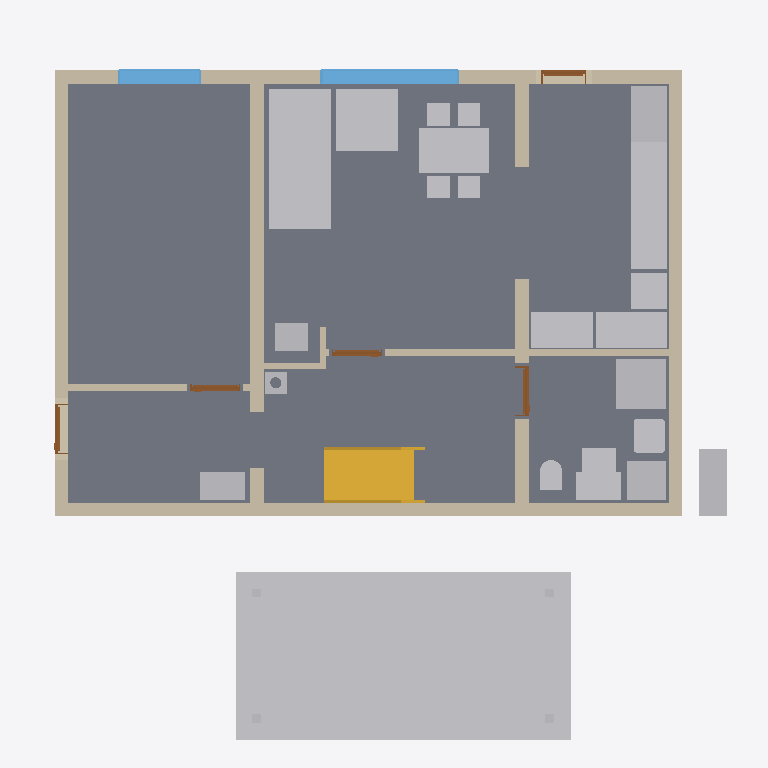
Plan cut of the same IFC building model at storey 'Foundations' (level 0.00 m, cut at 1.40 m), seen from above with north up, elements coloured by IFC class: 24 other elements (light grey), 11 walls (beige), 5 slabs (grey), 5 doors (brown), 2 windows (light blue), 1 stair (yellow). Cut surfaces are drawn darker.
Extent 12.3 m × 12.7 m × 9.9 m (x, y, z). Storeys (14): Foundations at 0.00 m; Ground floor at 0.00 m; Upper floor at 3.15 m; Roof - -1: Thermal insulation under rafters at 3.15 m; Roof - -2: Vapour barrier at 3.15 m; Roof - -3: Gypsum plasterboard at 3.15 m; Roof - 0: Rafters at 3.15 m; Roof - 0a: Collar ties at 3.15 m; Roof - +1: Wood fiberboard at 3.15 m; Roof - +2: Underlay at 3.15 m; Roof - +3: Counter-battens at 3.15 m; Roof - +4: Tile battens at 3.15 m; Roof - +5: Tiles at 3.15 m; Roof - +6: Windows at 3.15 m. Elements (405): 259 IfcBeam, 59 IfcSlab, 28 IfcWall, 17 IfcFurniture, 8 IfcDoor, 7 IfcCovering, 7 IfcWindow, 6 IfcBuildingElementProxy, 6 IfcFooting, 5 IfcSanitaryTerminal, 2 IfcStair, 1 IfcChimney.

HEADER;
FILE_DESCRIPTION(('ViewDefinition[DesignTransferView]'),'2;1');
FILE_NAME('/dev/null','2026-10-26T06:41:00+01:00',(''),(''),'IfcOpenShell 0.8.5','IfcOpenShell 0.8.5','Nobody');
FILE_SCHEMA(('IFC4'));
ENDSEC;
DATA;
#1=IFCPROJECT('1RE0rFAQb3m8$Gopq7KEV4',$,'My house',$,$,$,$,(#10,#15),#5);
#19=IFCSITE('0PqQR3HrzByAOXza6R7anF',$,'Site',$,$,#27,$,$,$,$,$,$,$,$);
#20=IFCBUILDING('2hxihy9FrETfzJXWkU06qV',$,'My house',$,$,#32,$,$,$,$,$,$);
#33=IFCBUILDINGSTOREY('1VClpcgWLFBuQ9d$S9Utle',$,'Foundations',$,$,#39,$,$,$,0.0);
#40=IFCBUILDINGSTOREY('2VqRLr9NX428VXELGN7fE6',$,'Ground floor',$,$,#45,$,$,$,0.0);
#46=IFCBUILDINGSTOREY('3$CXhWaU98rufgZSTs$1z8',$,'Upper floor',$,$,#51,$,$,$,3.15);
#15014=IFCBUILDINGSTOREY('290ygtC3XEXvxrxVe85Baw',$,'Roof - -1: Thermal insulation under rafters','Visibility container for Thermal insulation under rafters','ROOF_LAYER',#15019,$,$,$,3.15);
#15020=IFCBUILDINGSTOREY('3t1d5p0mTAVxmsR_ZfTARc',$,'Roof - -2: Vapour barrier','Visibility container for Vapour barrier','ROOF_LAYER',#15025,$,$,$,3.15);
#15026=IFCBUILDINGSTOREY('0YF3ZTfiX68uALKzrGK9Qt',$,'Roof - -3: Gypsum plasterboard','Visibility container for Gypsum plasterboard','ROOF_LAYER',#15031,$,$,$,3.15);
#15032=IFCBUILDINGSTOREY('1xGFuDi7LBigmrbNXl2RhB',$,'Roof - 0: Rafters','Visibility container for Rafters','ROOF_LAYER',#15037,$,$,$,3.15);
#15038=IFCBUILDINGSTOREY('3YrDGuYzH8lgjHJqWthblw',$,'Roof - 0a: Collar ties','Visibility container for Collar ties','ROOF_LAYER',#15043,$,$,$,3.15);
#15044=IFCBUILDINGSTOREY('1mlzSYgCH1t9Bhcf7k$yJa',$,'Roof - +1: Wood fiberboard','Visibility container for Wood fiberboard','ROOF_LAYER',#15049,$,$,$,3.15);
#15050=IFCBUILDINGSTOREY('1mRiJSrb9EbwPAJ5fTtdOb',$,'Roof - +2: Underlay','Visibility container for Roofing underlay','ROOF_LAYER',#15055,$,$,$,3.15);
#15056=IFCBUILDINGSTOREY('0S8X$msaP0TvGjayEUR$M_',$,'Roof - +3: Counter-battens','Visibility container for Counter-battens','ROOF_LAYER',#15061,$,$,$,3.15);
#15062=IFCBUILDINGSTOREY('0yoGXzL2r2IwGnmjFQHdeA',$,'Roof - +4: Tile battens','Visibility container for Tile battens','ROOF_LAYER',#15067,$,$,$,3.15);
#15068=IFCBUILDINGSTOREY('0vCSCoPdPCEOBmAYxrCtUb',$,'Roof - +5: Tiles','Visibility container for Roof tiles','ROOF_LAYER',#15073,$,$,$,3.15);
#15074=IFCBUILDINGSTOREY('09elEC2qv7fBD0RSOzWsL5',$,'Roof - +6: Windows','Visibility container for Roof windows','ROOF_LAYER',#15079,$,$,$,3.15);
#125=IFCSLAB('0ZqkLI4ID5agkMu92iIbfI',$,'Kuchyn',$,$,#130,#137,$,$);
#28922=IFCBUILDINGELEMENTPROXY('3pfBBIN418JfvlE52l4Oel',$,'Garage floor',$,'BOX',#28927,#28936,$,.USERDEFINED.);
#80=IFCSLAB('3uFdLuU3b9YxBJpACDdMHL',$,'Pokoj',$,$,#86,#93,$,$);
#158=IFCSLAB('0SlemRuNT6HA90YQt5ZWK9',$,'Chodba',$,$,#163,#170,$,$);
#191=IFCSLAB('28B4nHS89CM9DCQOpXqGux',$,'Koupelna',$,$,#196,#203,$,$);
#2820=IFCFURNITURE('3udXy1S5D2F9NM2dinRGrj',$,'Gauc',$,$,#2843,#2829,$,$);
#289=IFCWALL('0KR26qvzr0cfUE9Pg6O1HF',$,'Wall 1',$,$,#299,#310,$,$);
#315=IFCWALL('2Mi6H41gn9aP7Yqw31IIW8',$,'Wall 2',$,$,#324,#335,$,$);
#365=IFCWALL('3uG$cnA8D6leLlUIPDZskp',$,'Wall 4',$,$,#374,#385,$,$);
#340=IFCWALL('1oFfRVYjbAwQ6UdEEuXRcj',$,'Wall 3',$,$,#349,#360,$,$);
#4590=IFCFURNITURE('0mgqL2DxfDIunYp6jaLDFS',$,'Stul',$,$,#4611,#4599,$,$);
#3831=IFCSTAIR('16ViBllPzC8uJxzW7w195D',$,'Main stair',$,$,#3838,$,$,.STRAIGHT_RUN_STAIR.);
#390=IFCWALL('3ayTF6uX5A89TLOjjG6$lT',$,'Wall 5',$,$,#399,#410,$,$);
#4211=IFCFURNITURE('2vAHBnXOrErB9CBn630_4j',$,'Kuch.?Linka',$,'Kuch.?Linka',#4216,#4223,$,.USERDEFINED.);
#2912=IFCFURNITURE('1T5jrJ5P59cweOqqgYgBiN',$,'Gauc',$,$,#2935,#2921,$,$);
#415=IFCWALL('0g63BgX31CcPWpuv$iBR6a',$,'Wall 6',$,$,#424,#435,$,$);
#3046=IFCSANITARYTERMINAL('2IpEUP6kHATwLCNUH27lFx',$,'Sprcha',$,$,#3067,#3055,$,$);
#4245=IFCFURNITURE('084KE6_Pb5Ih_COtP88K46',$,'Kuch.?Linka',$,'Kuch.?Linka',#4250,#4257,$,.USERDEFINED.);
#898=IFCWINDOW('01hCF$QuT13gLKgwPeiiJZ',$,'Window 2',$,$,#975,#899,$,1.375,2.5,.WINDOW.,.SINGLE_PANEL.,$);
#4143=IFCFURNITURE('05$A$VAkP6EQ418PaXumQI',$,'Lednice',$,'Lednice',#4148,#4155,$,.USERDEFINED.);
#2555=IFCFURNITURE('0PqaNylGr8xuRxe247re$a',$,'Tepelné?Čerpadlo',$,'Tepelné?Čerpadlo',#2560,#2567,$,.USERDEFINED.);
#2625=IFCFURNITURE('2KkvALGWP2mvWwz5kxfOJi',$,'Zásobník?TUV',$,'Zásobník?TUV',#2630,#2637,$,.USERDEFINED.);
#4075=IFCFURNITURE('3T0QSrYrD4awqiKjrqH0u5',$,'Dřez',$,'Dřez',#4080,#4087,$,.USERDEFINED.);
#4177=IFCFURNITURE('1WGBKq1kfB4hBGsBcKwQFQ',$,'Sporák',$,'Sporák',#4182,#4189,$,.USERDEFINED.);
#2590=IFCFURNITURE('2GBOqiES5CTxDao0HJFz6Z',$,'Rozvaděč',$,'Rozvaděč',#2595,#2602,$,.USERDEFINED.);
#4109=IFCFURNITURE('0vbxiGJaX2P8evSzTTrfhx',$,'Myčka',$,'Myčka',#4114,#4121,$,.USERDEFINED.);
#2660=IFCFURNITURE('18K$PljzX6k8n_Ituo8jUh',$,'Hydro-?box',$,'Hydro-?box',#2665,#2672,$,.USERDEFINED.);
#994=IFCWINDOW('0GOeMLkbf4hgbBXr_xQkdg',$,'Window 3',$,$,#1071,#995,$,1.375,1.5,.WINDOW.,.SINGLE_PANEL.,$);
#2984=IFCSANITARYTERMINAL('1n5c6PQbHFDBtFoUuJA1zO',$,'Umyv',$,$,#3005,#2993,$,$);
#2530=IFCWALL('1PjuzSYun5_w2$mAPvQEs0',$,'Wall 8',$,$,#2539,#2550,$,$);
#3220=IFCWALL('1vCZZ7CG53K8sgLrtES9k8',$,'Wall 11',$,$,#3229,#3240,$,$);
#4040=IFCFURNITURE('3Z8BdxSVD0kPSxvjtgf7lH',$,'Kamna',$,'Kamna',#4045,#4052,$,.USERDEFINED.);
#1332=IFCWALL('3sZHkF4uvApwVMLLDu9ZqD',$,'Wall 7',$,$,#1342,#1353,$,$);
#2695=IFCFURNITURE('1y8wijVH50EheBDISztj24',$,'Vodo-?měr',$,'Vodo-?měr',#2700,#2707,$,.USERDEFINED.);
#2143=IFCSLAB('3YbUt_PQbC9hoN39XHlhds',$,'Foundation base plate',$,$,#2149,#2156,$,.BASESLAB.);
#3148=IFCSANITARYTERMINAL('283jSW85XCIwum3TNSS9nB',$,'WC',$,$,#3169,#3157,$,$);
#4010=IFCCHIMNEY('3OB_EklPLFNw9MrtmUnBkj',$,'Main chimney',$,$,#4015,#4030,$,.NOTDEFINED.);
#3170=IFCWALL('0FLLmiSw56A8tBWiNLhL$s',$,'Wall 9',$,$,#3179,#3190,$,$);
#3663=IFCDOOR('131wkEETj03wCXxzq$Kghw',$,'Door 5',$,$,#3790,#3673,$,2.4,0.9,.DOOR.,.SINGLE_SWING_RIGHT.,$);
#3427=IFCDOOR('1pB24Kfj1B8QsYX056XrKB',$,'Door 4',$,$,#3554,#3437,$,2.4,0.9,.DOOR.,.SINGLE_SWING_RIGHT.,$);
#3263=IFCDOOR('3KqTgYBOD7SAl8McFsoT2x',$,'Door 3',$,$,#3390,#3273,$,2.4,0.9,.DOOR.,.SINGLE_SWING_LEFT.,$);
#1090=IFCDOOR('3JrnIz8JXBQwfhEYYvKPeN',$,'Door 2',$,$,#1217,#1100,$,2.125,0.8,.DOOR.,.SINGLE_SWING_RIGHT.,$);
#635=IFCDOOR('3tLBrsS0bBwvyE65CCcn5d',$,'Door 1',$,$,#762,#645,$,2.135,0.9,.DOOR.,.SINGLE_SWING_LEFT.,$);
#3195=IFCWALL('1nADZO47j51OvSjIXC3GBL',$,'Wall 10',$,$,#3204,#3215,$,$);
#28841=IFCBUILDINGELEMENTPROXY('02g3N3uh1AY9mm9ON061Tl',$,'Garage post 2',$,'BOX',#28846,#28855,$,.USERDEFINED.);
#28821=IFCBUILDINGELEMENTPROXY('0s5jVNIfLFkQd6YQir$EPO',$,'Garage post 1',$,'BOX',#28827,#28836,$,.USERDEFINED.);
#28860=IFCBUILDINGELEMENTPROXY('2Ex$VauTD8GAYlwKxyWG2B',$,'Garage post 3',$,'BOX',#28865,#28874,$,.USERDEFINED.);
#28879=IFCBUILDINGELEMENTPROXY('3hJMrxQGX4mPDvttBvAe$r',$,'Garage post 4',$,'BOX',#28884,#28893,$,.USERDEFINED.);
ENDSEC;
